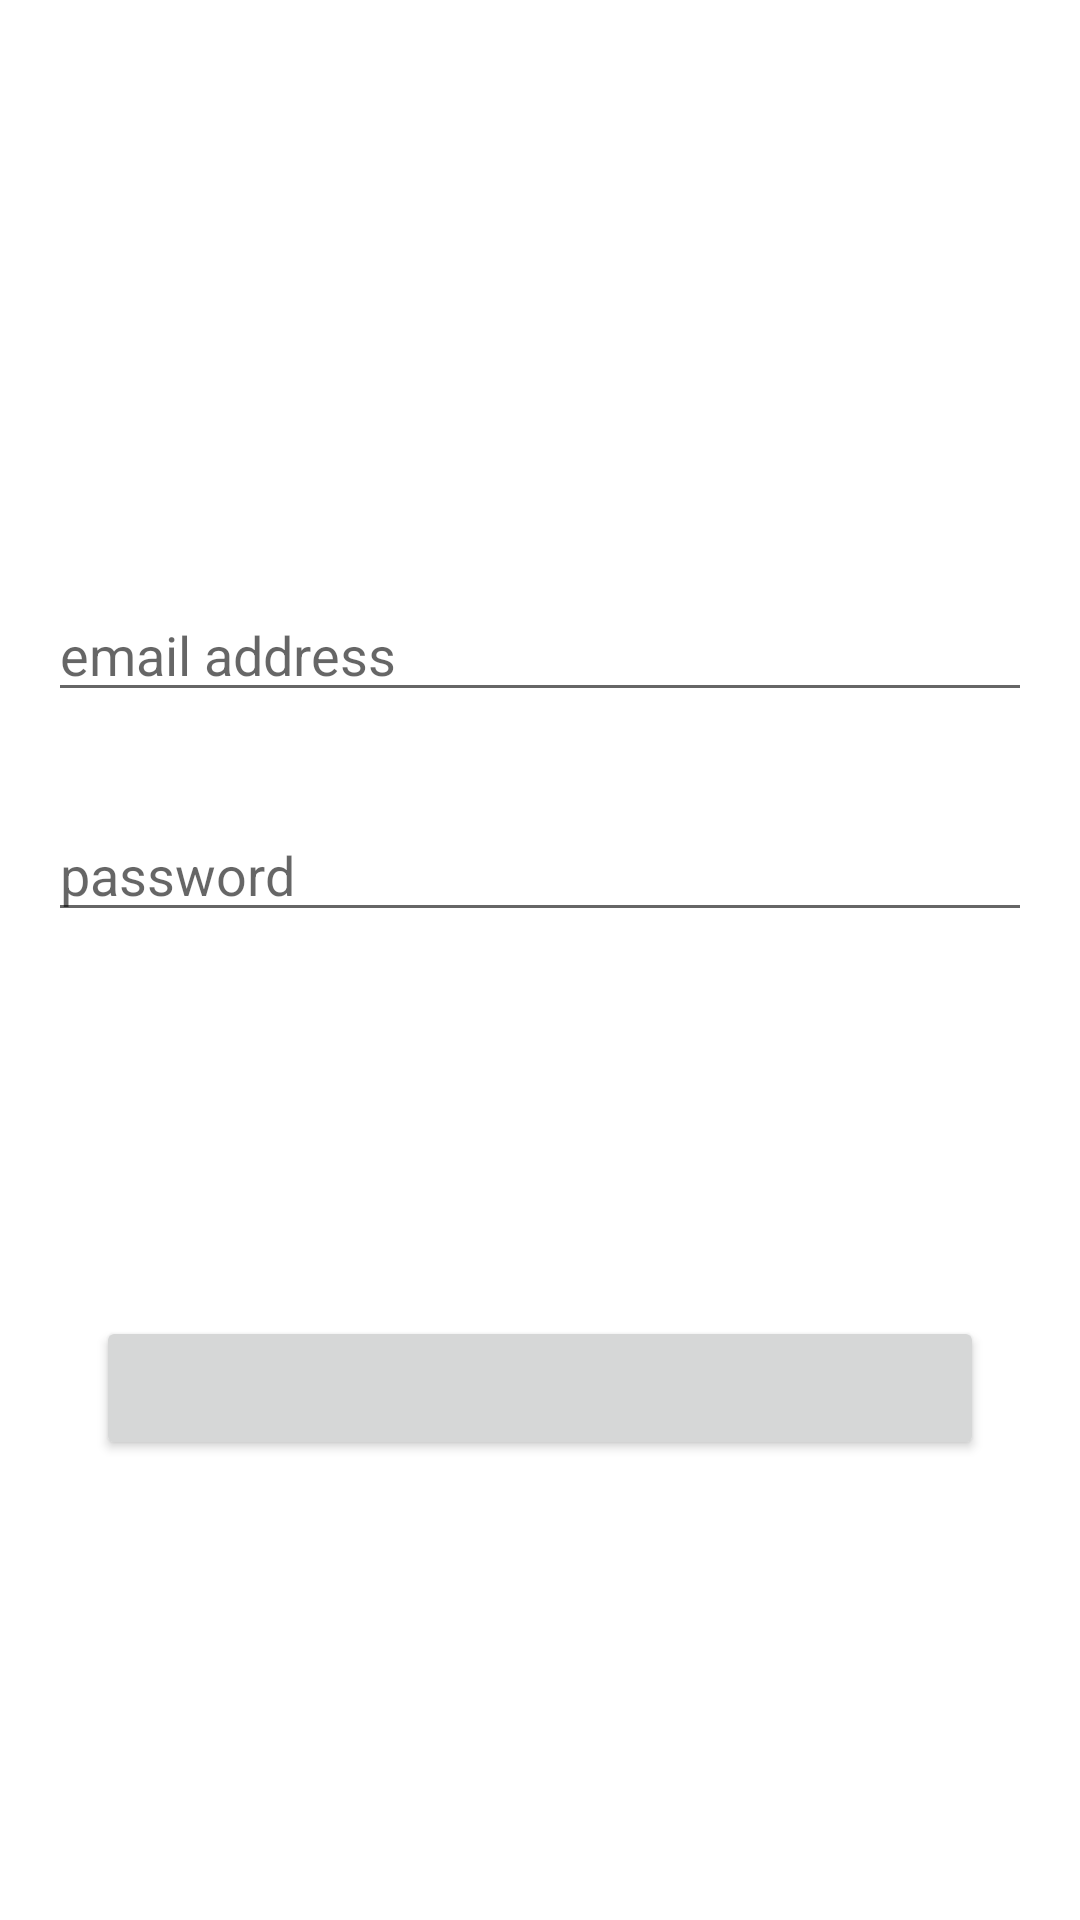

Write the Android layout XML for this screen, with the resource values it uses.
<!-- AndroidManifest.xml: application theme Theme.MySnapchat -->
<!-- res/layout/activity_auth.xml -->
<?xml version="1.0" encoding="utf-8"?>
<androidx.constraintlayout.widget.ConstraintLayout xmlns:android="http://schemas.android.com/apk/res/android"
    xmlns:app="http://schemas.android.com/apk/res-auto"
    xmlns:tools="http://schemas.android.com/tools"
    android:layout_width="match_parent"
    android:layout_height="match_parent"
    tools:context=".AuthActivity">

    <ImageView
        android:id="@+id/imageViewLogoYellow"
        android:layout_width="100dp"
        android:layout_height="100dp"
        android:layout_marginTop="64dp"
        android:layout_marginBottom="32dp"
        app:layout_constraintBottom_toTopOf="@+id/editTextEmailAddress"
        app:layout_constraintEnd_toEndOf="parent"
        app:layout_constraintHorizontal_bias="0.5"
        app:layout_constraintStart_toStartOf="parent"
        app:layout_constraintTop_toTopOf="parent"
        app:srcCompat="@drawable/snapchat_yellow" />

    <EditText
        android:id="@+id/editTextEmailAddress"
        android:layout_width="0dp"
        android:layout_height="wrap_content"
        android:layout_marginStart="16dp"
        android:layout_marginEnd="16dp"
        android:layout_marginTop="32dp"
        android:ems="10"
        android:hint="email address"
        android:inputType="textEmailAddress"
        app:layout_constraintEnd_toEndOf="parent"
        app:layout_constraintHorizontal_bias="0.5"
        app:layout_constraintStart_toStartOf="parent"
        app:layout_constraintTop_toBottomOf="@id/imageViewLogoYellow"/>

    <EditText
        android:id="@+id/editTextPassword"
        android:layout_width="0dp"
        android:layout_height="wrap_content"
        android:layout_marginStart="16dp"
        android:layout_marginTop="32dp"
        android:layout_marginEnd="16dp"
        android:ems="10"
        android:hint="password"
        android:inputType="textPassword"
        app:layout_constraintEnd_toEndOf="parent"
        app:layout_constraintStart_toStartOf="parent"
        app:layout_constraintTop_toBottomOf="@+id/editTextEmailAddress" />

    <Button
        android:id="@+id/buttonAuth"
        android:layout_width="0dp"
        android:layout_height="wrap_content"
        android:ems="10"
        app:layout_constraintHorizontal_bias="0.5"
        app:layout_constraintStart_toStartOf="parent"
        app:layout_constraintEnd_toEndOf="parent"
        app:layout_constraintTop_toBottomOf="@id/editTextPassword"
        android:layout_marginStart="32dp"
        android:layout_marginEnd="32dp"
        android:layout_marginTop="128dp"
        android:textSize="16sp"
        android:onClick="buttonClicked"/>
</androidx.constraintlayout.widget.ConstraintLayout>
<!-- resources referenced by this layout -->
<resources>
  <style name="Theme.MySnapchat" parent="Theme.MaterialComponents.Light.DarkActionBar">
          
          <item name="colorPrimary">@color/purple_500</item>
          <item name="colorPrimaryVariant">@color/purple_700</item>
          <item name="colorOnPrimary">@color/white</item>
          
          <item name="colorSecondary">@color/teal_200</item>
          <item name="colorSecondaryVariant">@color/teal_700</item>
          <item name="colorOnSecondary">@color/black</item>
          
          <item name="android:statusBarColor" tools:targetApi="l">?attr/colorPrimaryVariant</item>
          
      </style>
  <color name="purple_500">#FF6200EE</color>
  <color name="purple_700">#FF3700B3</color>
  <color name="white">#FFFFFFFF</color>
  <color name="teal_200">#FF03DAC5</color>
  <color name="teal_700">#FF018786</color>
  <color name="black">#FF000000</color>
</resources>
